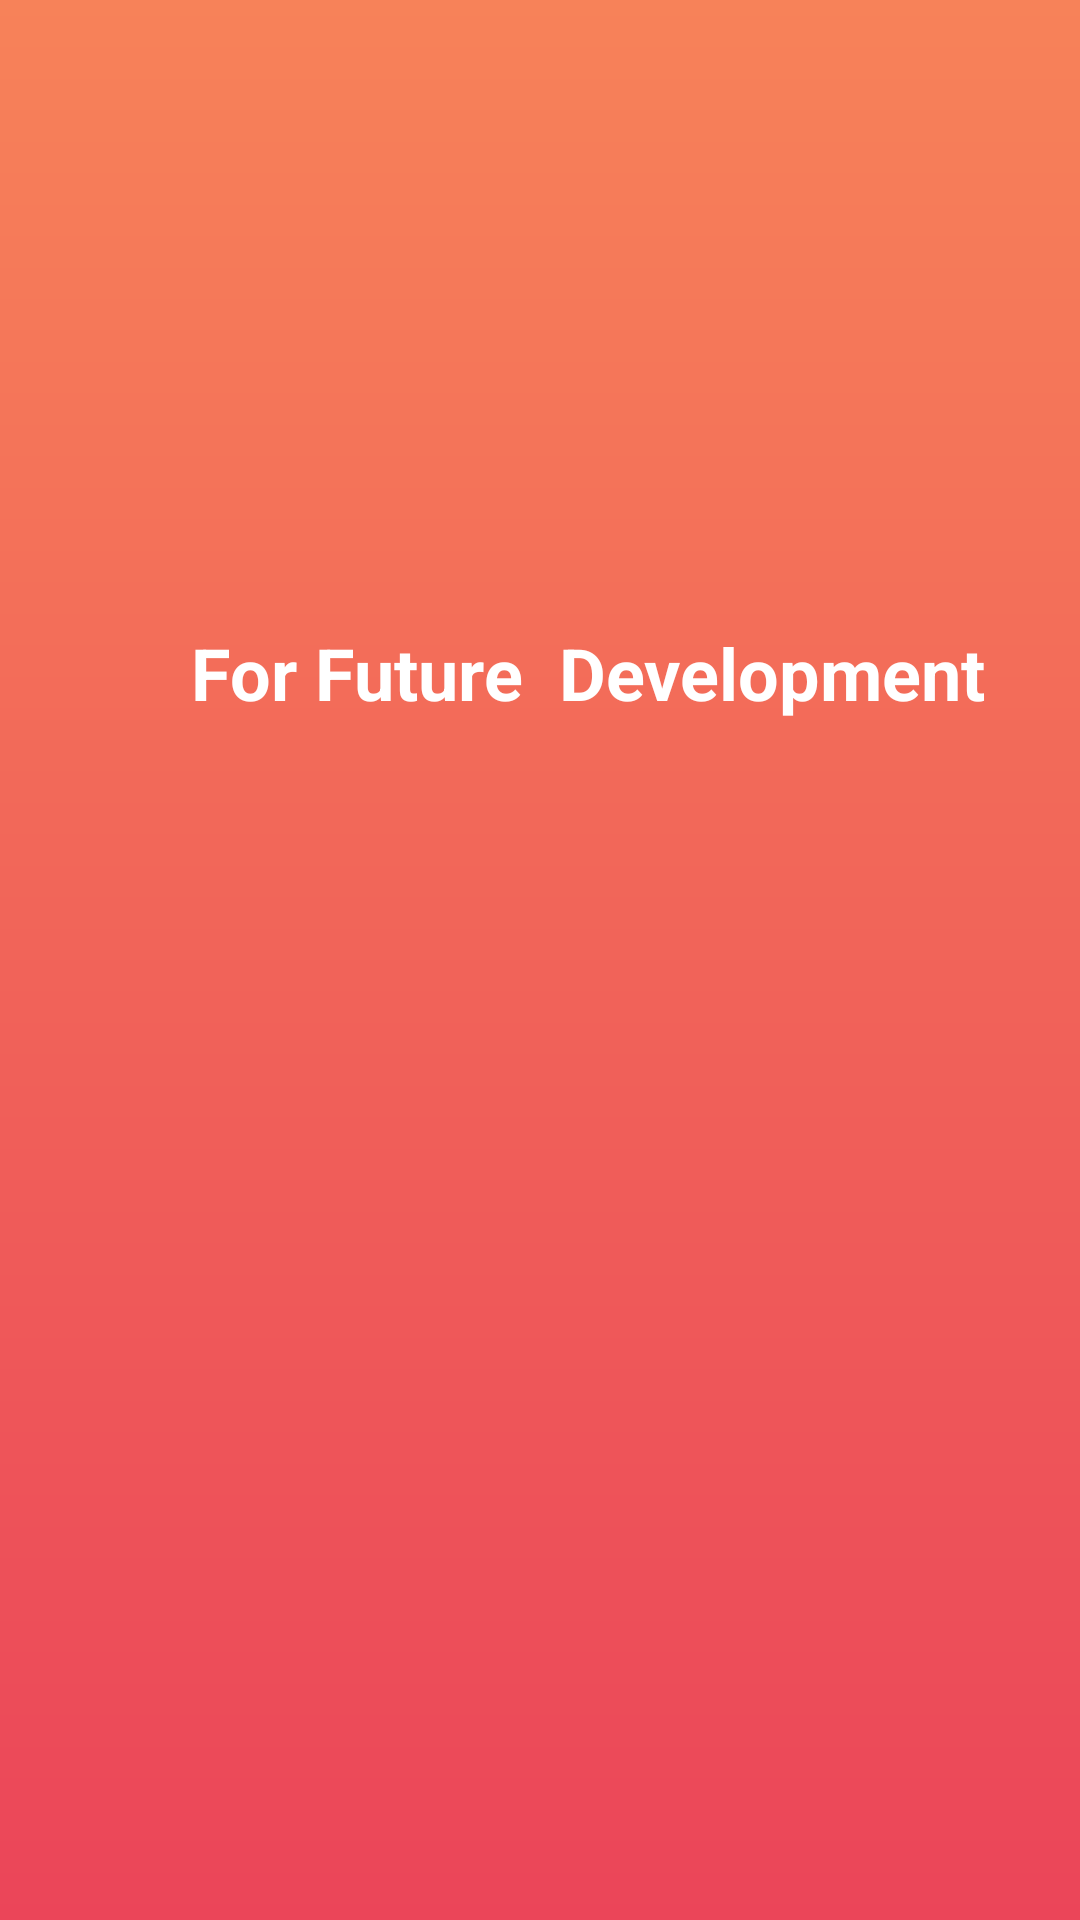

Produce the Android XML layout that renders to this screen, including the resource entries it uses.
<!-- AndroidManifest.xml: application theme AppTheme -->
<!-- res/layout/activity_confirmed.xml -->
<?xml version="1.0" encoding="utf-8"?>
<androidx.constraintlayout.widget.ConstraintLayout xmlns:android="http://schemas.android.com/apk/res/android"
    xmlns:app="http://schemas.android.com/apk/res-auto"
    xmlns:tools="http://schemas.android.com/tools"
    android:layout_width="match_parent"
    android:layout_height="match_parent"
    android:background="@drawable/gradient"
    android:orientation="vertical"
    tools:context=".confirmedActivity">


    <TextView
        android:id="@+id/textView18"
        android:layout_width="wrap_content"
        android:layout_height="wrap_content"
        android:layout_marginStart="143dp"
        android:layout_marginTop="224dp"
        android:layout_marginEnd="111dp"
        android:layout_marginBottom="416dp"
        android:text="For Future  Development"
        android:textColor="#FFFFFF"
        android:textSize="24sp"
        android:textStyle="bold"
        app:layout_constraintBottom_toBottomOf="parent"
        app:layout_constraintEnd_toEndOf="parent"
        app:layout_constraintStart_toStartOf="parent"
        app:layout_constraintTop_toTopOf="parent" />
</androidx.constraintlayout.widget.ConstraintLayout>
<!-- resources referenced by this layout -->
<resources>
  <!-- drawable gradient (drawable) -->
  <?xml version="1.0" encoding="utf-8"?>
  <shape android:shape="rectangle"
      xmlns:android="http://schemas.android.com/apk/res/android">
      <gradient android:startColor="#eb4559"
          android:endColor="#f78259"
          android:angle="90"
          >
  
  
  
      </gradient>
  </shape>
  <style name="AppTheme" parent="Theme.AppCompat.Light.NoActionBar">
          
          <item name="colorPrimary">@color/colorPrimary</item>
          <item name="colorPrimaryDark">#f78259</item>
          <item name="colorAccent">@color/colorAccent</item>
      </style>
  <color name="colorPrimary">#6200EE</color>
  <color name="colorAccent">#03DAC5</color>
</resources>
